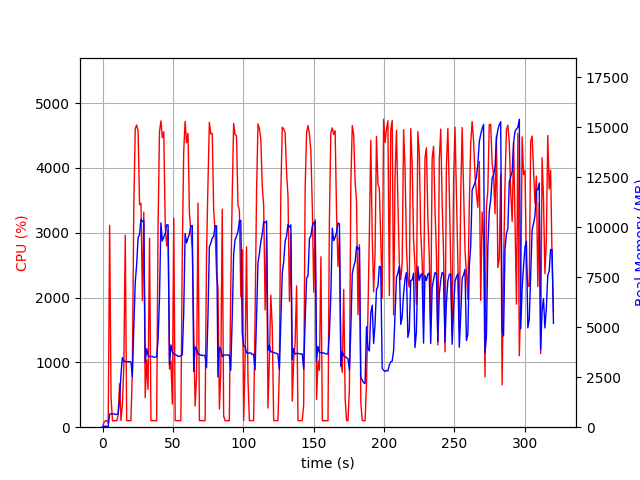

The table this chart was drawn from, first rows:
elapsed_time, nproc, cpu, mem_real, mem_virtual
3.409385681152344e-05, 1, 0.0, 6.992, 3186
1.007, 1, 72.5, 49.32, 645.5
2.015, 1, 99.2, 49.32, 645.5
3.022, 1, 100.3, 49.32, 645.5
4.029, 1, 56.6, 29.32, 133.5
5.035, 1, 3112, 659.9, 4622
6.045, 1, 452.7, 667.5, 4633
7.053, 1, 100.2, 668.2, 4633
8.06, 1, 99.3, 668.2, 4633
9.067, 1, 102.3, 638.5, 4633
10.07, 1, 100.2, 636.6, 4633
11.08, 1, 189.6, 692.9, 4673
12.09, 1, 670.8, 1367, 7021
13.1, 1, 102.1, 2650, 11447
14.1, 1, 354.4, 3485, 11447
15.13, 1, 953.5, 3312, 11447
16.14, 1, 2960, 3277, 11447
17.14, 1, 101.2, 3276, 11447
18.15, 1, 99.3, 3278, 11447
19.16, 1, 101.1, 3271, 11447
20.17, 1, 101.2, 3262, 11447
21.18, 1, 887.3, 2524, 11447
22.22, 1, 3438, 5067, 11459
23.23, 1, 4604, 7234, 16964
24.25, 1, 4662, 8147, 21486
25.26, 1, 4565, 9479, 21486
26.28, 1, 3433, 9628, 21638
27.29, 1, 3454, 10386, 21638
28.31, 1, 1954, 10286, 21734
29.31, 1, 3318, 10318, 21734
30.32, 1, 456.1, 3221, 21750
31.33, 1, 1038, 3923, 21750
32.34, 1, 582.8, 3593, 21750
33.39, 1, 2914, 3525, 21750
34.39, 1, 100.3, 3535, 21750
35.4, 1, 101.3, 3539, 21750
36.41, 1, 101.3, 3492, 21750
37.42, 1, 99.2, 3504, 21750
38.42, 1, 101.2, 3507, 21750
39.43, 1, 3077, 4355, 21750
40.44, 1, 4556, 6429, 21796
41.47, 1, 4725, 10215, 22444
42.48, 1, 4466, 9306, 22444
43.5, 1, 4558, 9504, 22456
44.54, 1, 3110, 9679, 22456
45.55, 1, 2796, 10113, 22456
46.56, 1, 3042, 10110, 22456
47.57, 1, 894.8, 3117, 22456
48.58, 1, 1018, 4112, 22456
49.58, 1, 357.3, 3771, 22456
50.59, 1, 3226, 3678, 22456
51.6, 1, 101.3, 3626, 22456
52.61, 1, 100.2, 3599, 22456
53.62, 1, 101.2, 3536, 22456
54.62, 1, 101.3, 3551, 22456
55.63, 1, 99.2, 3567, 22456
56.64, 1, 2657, 3618, 22456
57.65, 1, 4250, 5654, 22456
58.66, 1, 4720, 9682, 22748
59.69, 1, 4391, 9207, 22792
... 257 more rows
